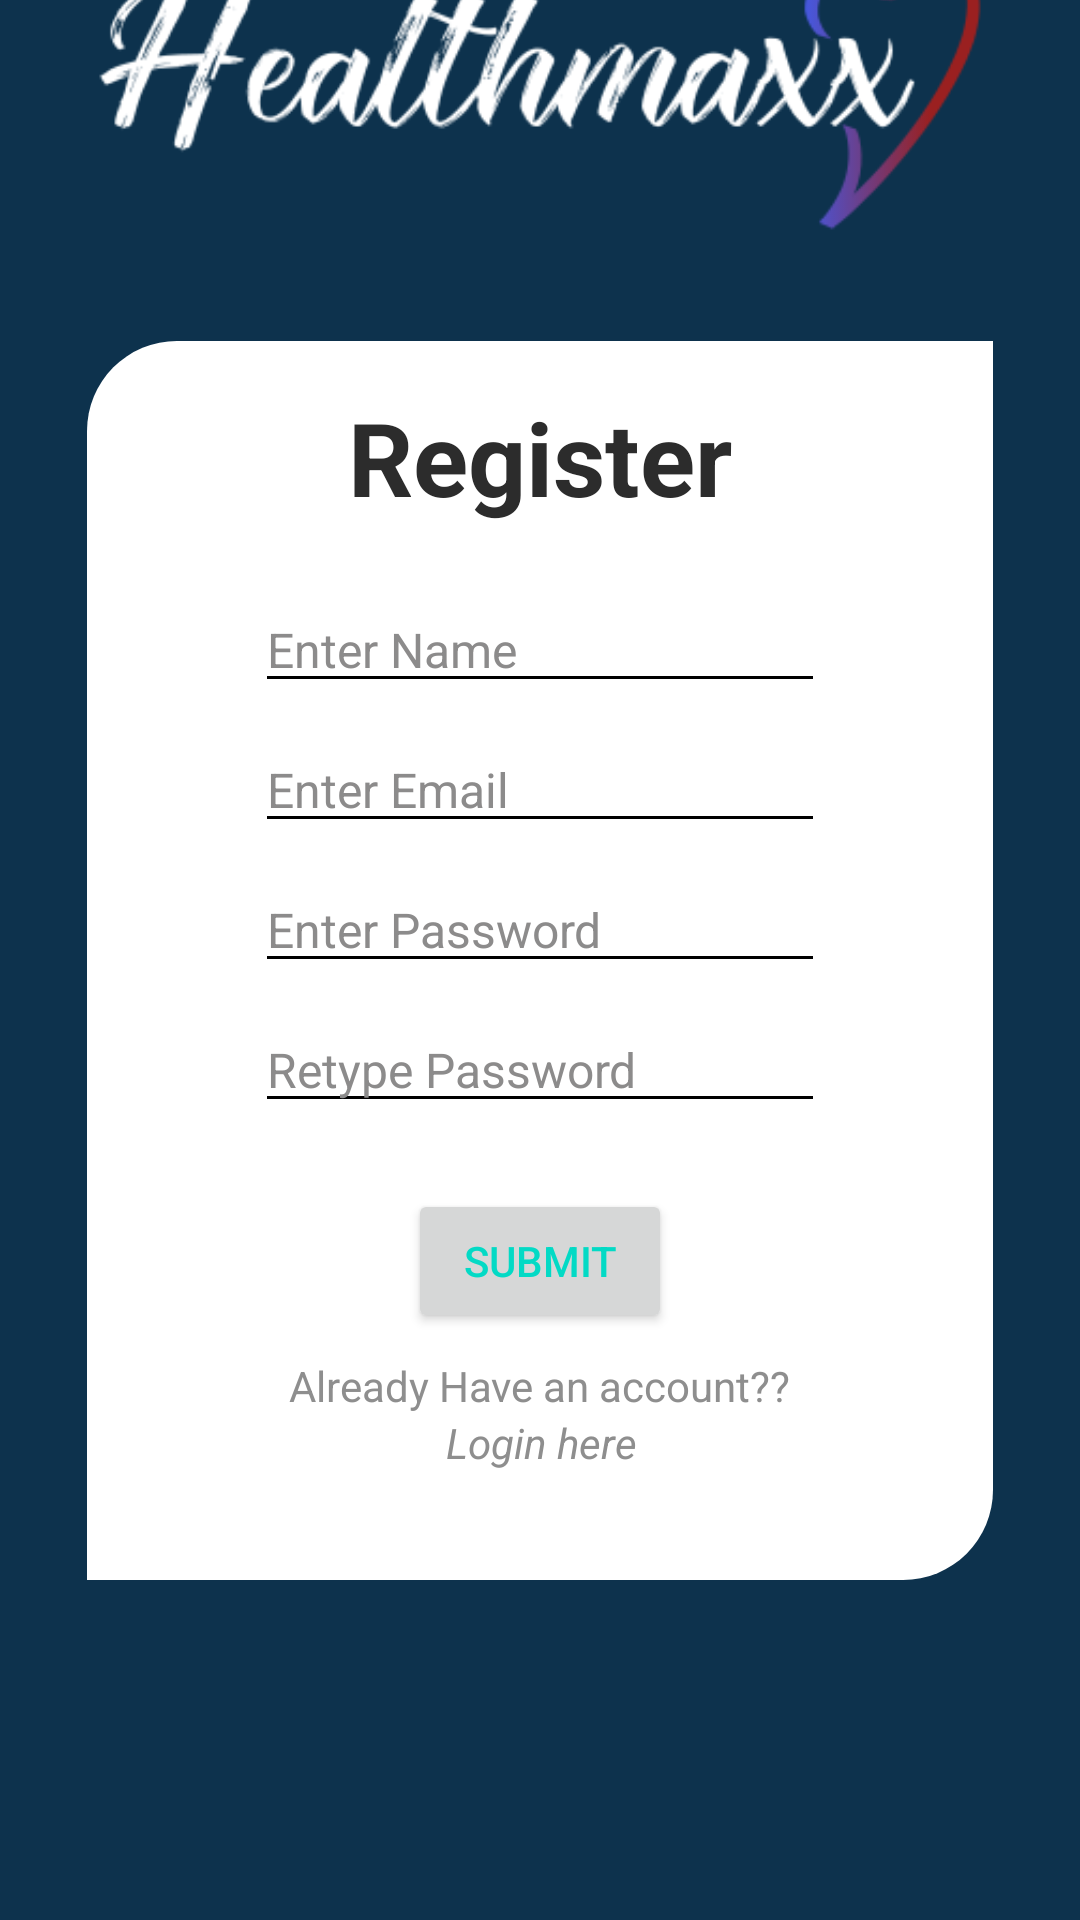

Produce the Android XML layout that renders to this screen, including the resource entries it uses.
<!-- AndroidManifest.xml: application theme Theme.Healthmaxx -->
<!-- res/layout/fragment_register.xml -->
<?xml version="1.0" encoding="utf-8"?>
<androidx.constraintlayout.widget.ConstraintLayout xmlns:android="http://schemas.android.com/apk/res/android"
    android:id="@+id/registerFragmentContainer"
    xmlns:app="http://schemas.android.com/apk/res-auto"
    xmlns:tools="http://schemas.android.com/tools"
    tools:context=".LoginActivity"
    android:clickable="true"
    android:layout_width="match_parent"
    android:layout_height="match_parent"
    android:background="#0d324d"
    android:focusable="true">

    <androidx.constraintlayout.widget.ConstraintLayout
        android:id="@+id/constraintLayout2"
        android:layout_width="302dp"
        android:layout_height="413dp"
        android:background="@drawable/radius"
        app:layout_constraintBottom_toBottomOf="parent"
        app:layout_constraintEnd_toEndOf="parent"
        app:layout_constraintStart_toStartOf="parent"
        app:layout_constraintTop_toTopOf="parent">

        <TextView
            android:id="@+id/textView2"
            android:layout_width="wrap_content"
            android:layout_height="50dp"
            android:layout_marginTop="16dp"
            android:text="Register"
            android:textAlignment="center"
            android:textColor="#2C2C2C"
            android:textSize="34sp"
            android:textStyle="bold"
            app:layout_constraintBottom_toTopOf="@+id/emailForm"
            app:layout_constraintEnd_toEndOf="parent"
            app:layout_constraintStart_toStartOf="parent"
            app:layout_constraintTop_toTopOf="parent" />

        <LinearLayout
            android:id="@+id/linearLayout2"
            android:layout_width="wrap_content"
            android:layout_height="wrap_content"
            android:layout_marginTop="16dp"
            android:orientation="vertical"
            app:layout_constraintEnd_toEndOf="parent"
            app:layout_constraintStart_toStartOf="parent"
            app:layout_constraintTop_toBottomOf="@+id/textView2">

            <EditText
                android:id="@+id/nameForm"
                android:layout_width="wrap_content"
                android:layout_height="wrap_content"
                android:layout_marginBottom="8dp"
                android:backgroundTint="@color/black"
                android:ems="10"
                android:hint="Enter Name"
                android:textColor="#393737"
                android:textColorHint="#8C8B8B"
                android:textSize="16sp"
                app:layout_constraintTop_toBottomOf="@+id/passwordForm2"
                tools:layout_editor_absoluteX="58dp" />

            <EditText
                android:id="@+id/emailForm"
                android:layout_width="wrap_content"
                android:layout_height="wrap_content"
                android:layout_marginBottom="8dp"
                android:backgroundTint="@color/black"
                android:ems="10"
                android:hint="Enter Email"
                android:inputType="textEmailAddress"
                android:textColor="#292828"
                android:textColorHint="#8C8B8B"
                android:textSize="16sp"
                app:layout_constraintEnd_toEndOf="parent"
                app:layout_constraintHorizontal_bias="0.504"
                app:layout_constraintStart_toStartOf="parent"
                app:layout_constraintTop_toBottomOf="@id/textView2" />

            <EditText
                android:id="@+id/passwordForm"
                android:layout_width="wrap_content"
                android:layout_height="wrap_content"
                android:layout_marginBottom="8dp"
                android:backgroundTint="@color/black"
                android:ems="10"
                android:hint="Enter Password"
                android:inputType="textPassword"
                android:textColor="#393737"
                android:textColorHint="#8C8B8B"
                android:textSize="16sp"
                app:layout_constraintTop_toBottomOf="@+id/emailForm"
                tools:layout_editor_absoluteX="58dp" />

            <EditText
                android:id="@+id/passwordForm2"
                android:layout_width="wrap_content"
                android:layout_height="wrap_content"
                android:layout_marginBottom="8dp"
                android:backgroundTint="@color/black"
                android:ems="10"
                android:hint="Retype Password"
                android:inputType="textPassword"
                android:textColor="#393737"
                android:textColorHint="#8C8B8B"
                android:textSize="16sp"

                app:layout_constraintTop_toBottomOf="@+id/passwordForm"
                tools:layout_editor_absoluteX="58dp" />
        </LinearLayout>

        <Button
            android:id="@+id/submitBtn2"
            android:layout_width="wrap_content"
            android:layout_height="wrap_content"
            android:layout_marginTop="14dp"
            android:text="Submit"
            app:layout_constraintEnd_toEndOf="parent"
            app:layout_constraintStart_toStartOf="parent"
            app:layout_constraintTop_toBottomOf="@+id/linearLayout2" />

        <TextView
            android:id="@+id/textView3"
            android:layout_width="wrap_content"
            android:layout_height="wrap_content"
            android:layout_marginTop="8dp"
            android:text="Already Have an account??"
            android:textColor="#8E8E8E"
            app:layout_constraintEnd_toEndOf="parent"
            app:layout_constraintStart_toStartOf="parent"
            app:layout_constraintTop_toBottomOf="@+id/submitBtn2" />

        <TextView
            android:id="@+id/loginLink"
            android:layout_width="wrap_content"
            android:layout_height="wrap_content"
            android:text="Login here"
            android:textColor="#8E8E8E"
            android:textStyle="italic"
            app:layout_constraintEnd_toEndOf="parent"
            app:layout_constraintHorizontal_bias="0.502"
            app:layout_constraintStart_toStartOf="parent"
            app:layout_constraintTop_toBottomOf="@+id/textView3" />

    </androidx.constraintlayout.widget.ConstraintLayout>

    <ImageView
        android:id="@+id/imageView5"
        android:layout_width="300dp"
        android:layout_height="0dp"
        android:layout_marginBottom="16dp"
        app:layout_constraintBottom_toTopOf="@+id/constraintLayout2"
        app:layout_constraintEnd_toEndOf="parent"
        app:layout_constraintHorizontal_bias="0.495"
        app:layout_constraintStart_toStartOf="parent"
        app:srcCompat="@drawable/healthmaxxing" />


</androidx.constraintlayout.widget.ConstraintLayout>
<!-- resources referenced by this layout -->
<resources>
  <color name="black">#FF000000</color>
  <!-- drawable healthmaxxing: png bitmap (drawable, 18723 bytes) -->
  <!-- drawable radius (drawable) -->
  <?xml version="1.0" encoding="utf-8"?>
  <shape xmlns:android="http://schemas.android.com/apk/res/android" android:shape="rectangle">
  
      <solid android:color="#FFFFFF"/>
      <corners android:topLeftRadius="30dp"
          android:bottomRightRadius="30dp"/>
  
  
  </shape>
  <style name="Theme.Healthmaxx" parent="Theme.MaterialComponents.DayNight.DarkActionBar">
          
          <item name="colorPrimary">@color/purple_500</item>
          <item name="colorPrimaryVariant">@color/purple_700</item>
          <item name="colorOnPrimary">@color/white</item>
          
          <item name="android:textColor">@color/teal_200</item>
          <item name="colorSecondary">@color/teal_200</item>
          <item name="colorSecondaryVariant">@color/teal_700</item>
          <item name="colorOnSecondary">@color/black</item>
          
          <item name="android:statusBarColor">?attr/colorPrimaryVariant</item>
          
          
      </style>
  <color name="purple_500">#FF6200EE</color>
  <color name="purple_700">#FF3700B3</color>
  <color name="white">#FFFFFFFF</color>
  <color name="teal_200">#FF03DAC5</color>
  <color name="teal_700">#FF018786</color>
</resources>
